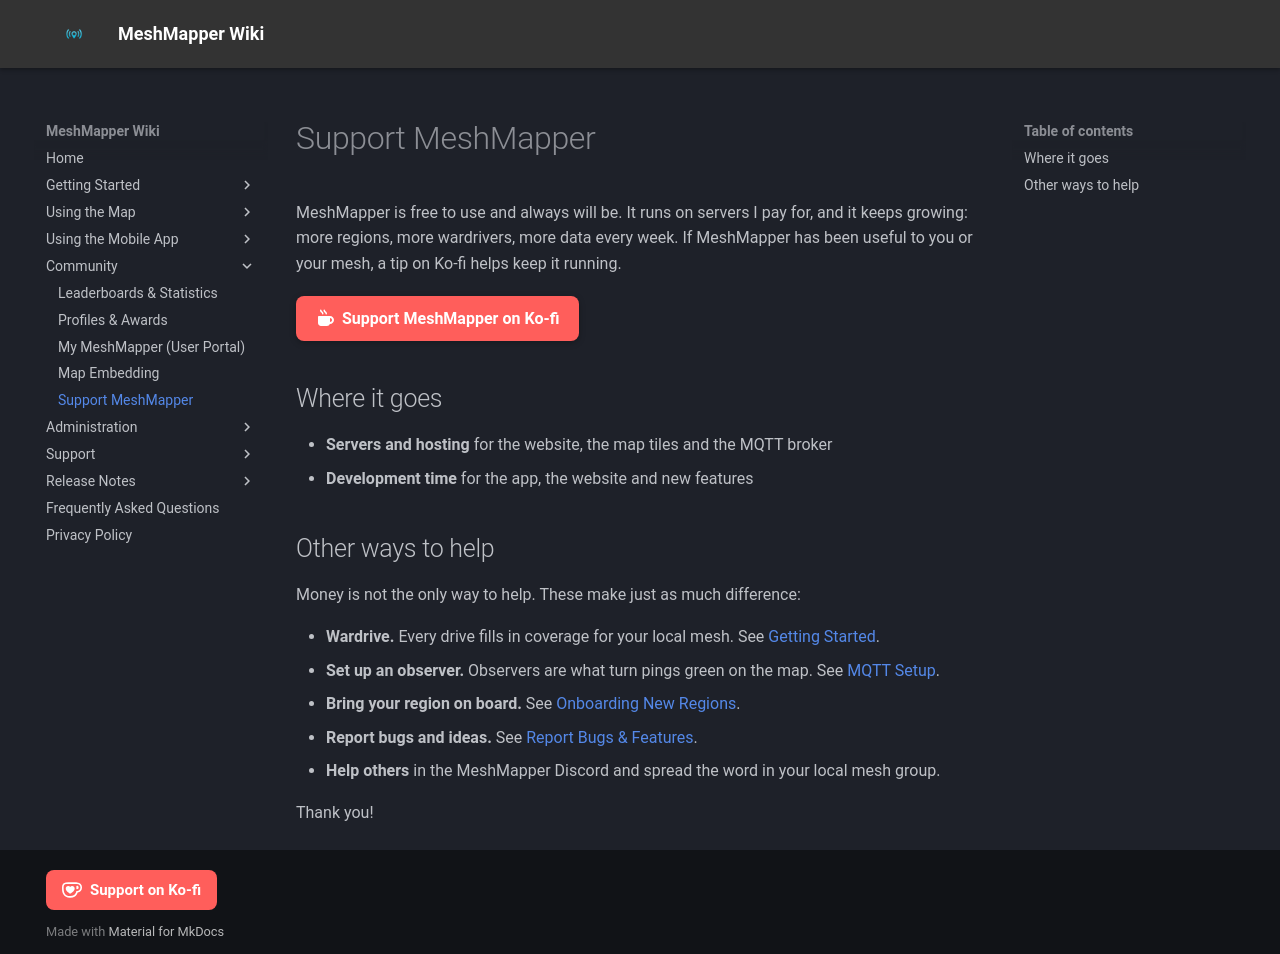

repository: MeshMapper/MeshMapper_Wiki · page: support/index.html · generator: mkdocs

# Support MeshMapper

MeshMapper is free to use and always will be. It runs on servers I pay for, and it keeps growing: more regions, more wardrivers, more data every week. If MeshMapper has been useful to you or your mesh, a tip on Ko-fi helps keep it running.

<div class="kofi-cta" markdown>
[:fontawesome-solid-mug-hot: Support MeshMapper on Ko-fi](https://ko-fi.com/mralders0n){ .kofi-btn target="_blank" rel="noopener" }
</div>

## Where it goes

- **Servers and hosting** for the website, the map tiles and the MQTT broker
- **Development time** for the app, the website and new features

## Other ways to help

Money is not the only way to help. These make just as much difference:

- **Wardrive.** Every drive fills in coverage for your local mesh. See [Getting Started](app_getting_started.md).
- **Set up an observer.** Observers are what turn pings green on the map. See [MQTT Setup](mqtt-main.md).
- **Bring your region on board.** See [Onboarding New Regions](onboarding.md).
- **Report bugs and ideas.** See [Report Bugs & Features](reportbugs.md).
- **Help others** in the MeshMapper Discord and spread the word in your local mesh group.

Thank you!
